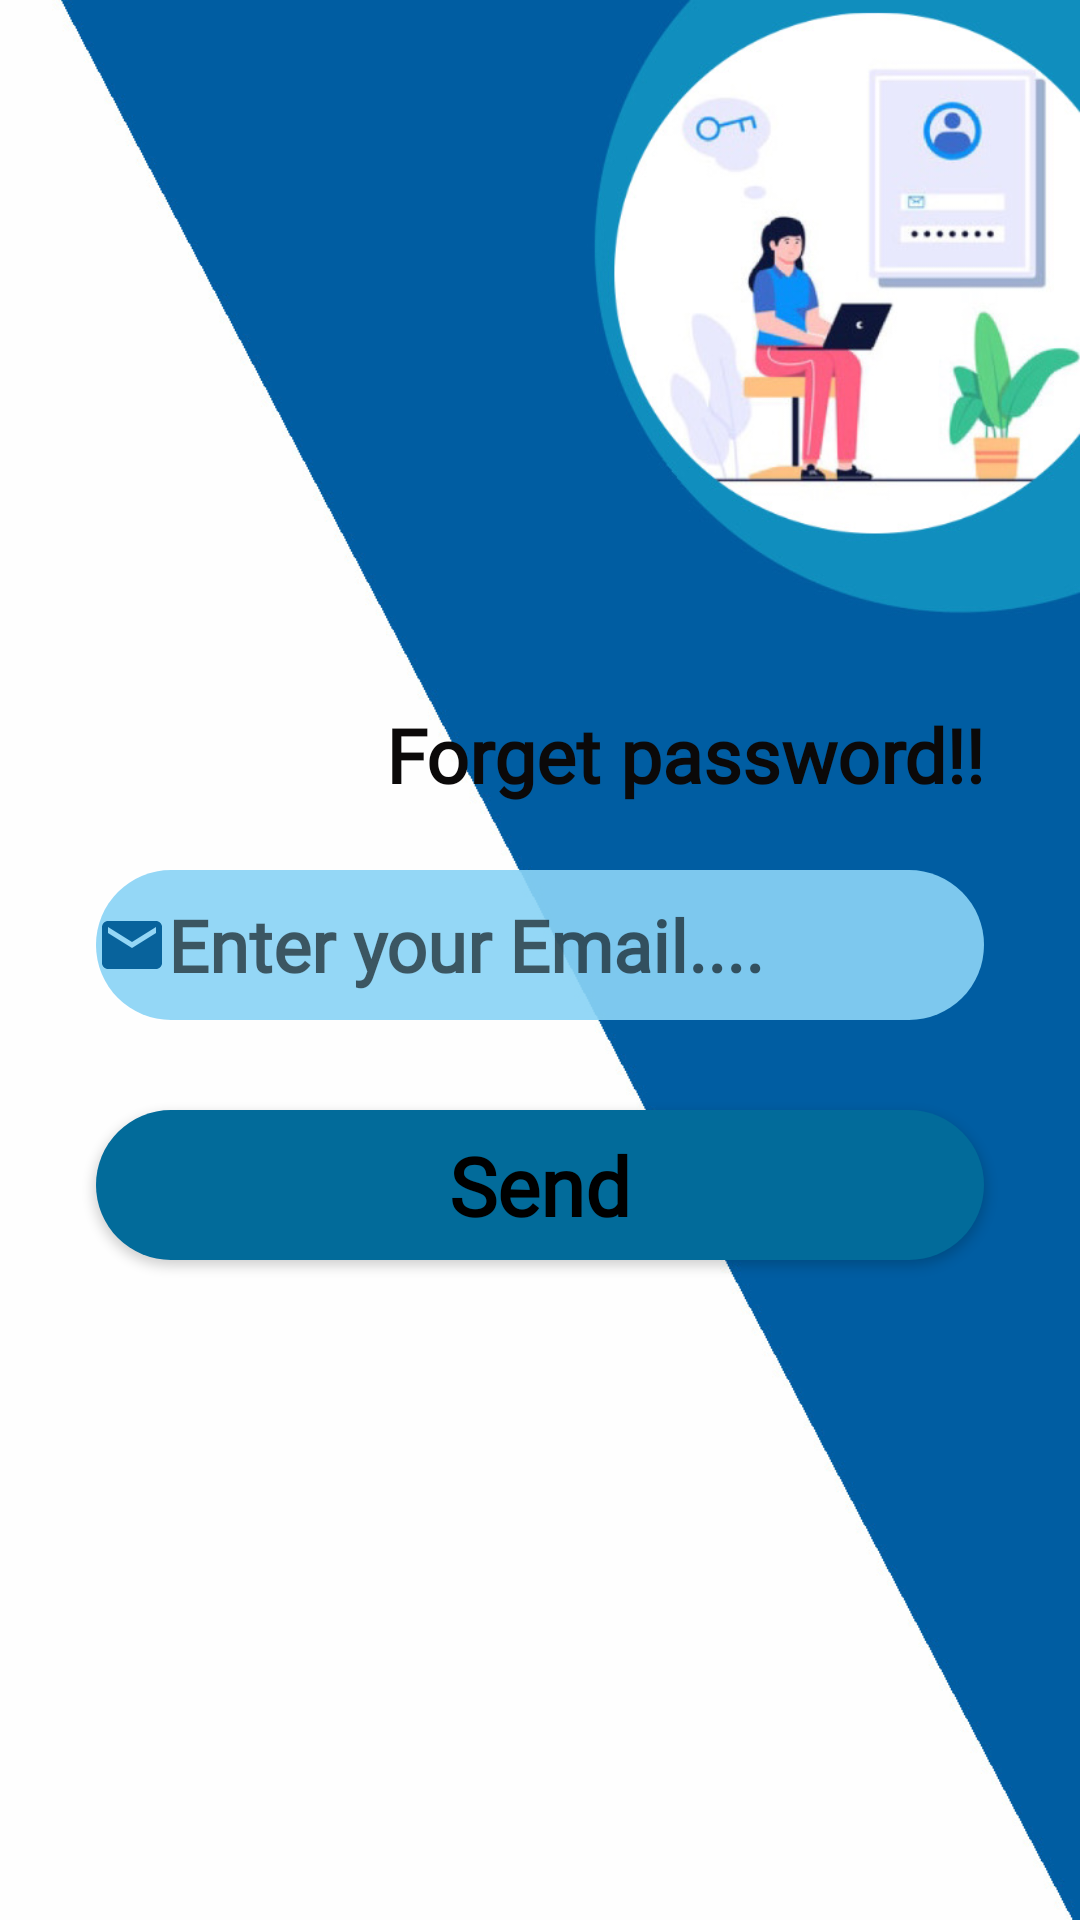

Reconstruct the res/layout file that produces this screen, plus the resources it refers to.
<!-- AndroidManifest.xml: application theme Theme.Express_application -->
<!-- res/layout/activity_pssword_forget.xml -->
<?xml version="1.0" encoding="utf-8"?>
<androidx.constraintlayout.widget.ConstraintLayout xmlns:android="http://schemas.android.com/apk/res/android"
    xmlns:app="http://schemas.android.com/apk/res-auto"
    xmlns:tools="http://schemas.android.com/tools"
    android:layout_width="match_parent"
    android:layout_height="match_parent"
    tools:context=".Pssword_forget"
    android:background="@drawable/budoo">

    <TextView
        android:id="@+id/textView2"
        android:layout_width="wrap_content"
        android:layout_height="wrap_content"
        android:layout_marginEnd="32dp"
        android:fontFamily="@font/fjord_one"
        android:text="Forget password!!"
        android:textColor="#0B0909"
        android:textSize="25dp"
        android:textStyle="bold"
        app:layout_constraintBottom_toBottomOf="parent"
        app:layout_constraintEnd_toEndOf="parent"
        app:layout_constraintHorizontal_bias="1.0"
        app:layout_constraintStart_toStartOf="parent"
        app:layout_constraintTop_toTopOf="parent"
        app:layout_constraintVertical_bias="0.387" />

    <EditText
        android:id="@+id/textView3"
        android:layout_width="match_parent"
        android:layout_height="50dp"
        android:layout_marginStart="32dp"
        android:layout_marginEnd="32dp"
        android:layout_marginBottom="32dp"
        android:fontFamily="@font/cormorant_infant_light"
        android:hint="Enter your Email...."
        android:inputType="textEmailAddress"
        android:textSize="24dp"
        android:textStyle="bold"
        android:background="@drawable/edit_text"
        android:drawableLeft="@drawable/baseline_email_24"
        app:layout_constraintBottom_toBottomOf="parent"
        app:layout_constraintEnd_toEndOf="parent"
        app:layout_constraintHorizontal_bias="0.0"
        app:layout_constraintStart_toStartOf="parent"
        app:layout_constraintTop_toTopOf="parent"
        app:layout_constraintVertical_bias="0.52" />

    <androidx.appcompat.widget.AppCompatButton
        android:id="@+id/button4"
        style="@android:style/Widget.Button"
        android:layout_width="match_parent"
        android:layout_height="50dp"
        android:layout_marginStart="32dp"
        android:layout_marginEnd="32dp"
        android:fontFamily="@font/cantata_one"
        android:text="Send"
        android:textSize="27dp"
        android:textStyle="bold"
        android:background="@drawable/button_all"
        app:layout_constraintBottom_toBottomOf="parent"
        app:layout_constraintEnd_toEndOf="parent"
        app:layout_constraintStart_toStartOf="parent"
        app:layout_constraintTop_toTopOf="parent"
        app:layout_constraintVertical_bias="0.627" />
</androidx.constraintlayout.widget.ConstraintLayout>
<!-- resources referenced by this layout -->
<resources>
  <!-- drawable baseline_email_24 (drawable) -->
  <vector android:height="24dp" android:tint="#08639C"
      android:viewportHeight="24" android:viewportWidth="24"
      android:width="24dp" xmlns:android="http://schemas.android.com/apk/res/android">
      <path android:fillColor="@android:color/white" android:pathData="M20,4L4,4c-1.1,0 -1.99,0.9 -1.99,2L2,18c0,1.1 0.9,2 2,2h16c1.1,0 2,-0.9 2,-2L22,6c0,-1.1 -0.9,-2 -2,-2zM20,8l-8,5 -8,-5L4,6l8,5 8,-5v2z"/>
  </vector>
  <!-- drawable budoo: jpg bitmap (drawable, 89329 bytes) -->
  <!-- drawable button_all (drawable) -->
  <?xml version="1.0" encoding="utf-8"?>
  <selector xmlns:android="http://schemas.android.com/apk/res/android">
      <item>
          <shape android:shape="rectangle">
              <solid android:color="#026B9A"/>
              <corners android:radius="50dp"/>
          </shape>
      </item>
  </selector>
  <!-- drawable edit_text (drawable) -->
  <?xml version="1.0" encoding="utf-8"?>
  <selector xmlns:android="http://schemas.android.com/apk/res/android">
      <item>
          <shape android:shape="rectangle">
              <solid android:color="#E88AD4F6"/>
              <corners android:radius="50dp"/>
          </shape>
      </item>
  </selector>
  <style name="Theme.Express_application" parent="Theme.MaterialComponents.DayNight.DarkActionBar">
          
          <item name="colorPrimary">@color/purple_500</item>
          <item name="colorPrimaryVariant">@color/purple_700</item>
          <item name="colorOnPrimary">@color/white</item>
          
          <item name="colorSecondary">@color/teal_200</item>
          <item name="colorSecondaryVariant">@color/teal_700</item>
          <item name="colorOnSecondary">@color/black</item>
          
          <item name="android:statusBarColor">?attr/colorPrimaryVariant</item>
          
      </style>
  <color name="purple_500">#084C81</color>
  <color name="purple_700">#4EA7CF</color>
  <color name="white">#FFFFFFFF</color>
  <color name="teal_200">#0682E4</color>
  <color name="teal_700">#FF018786</color>
  <color name="black">#FF000000</color>
</resources>
